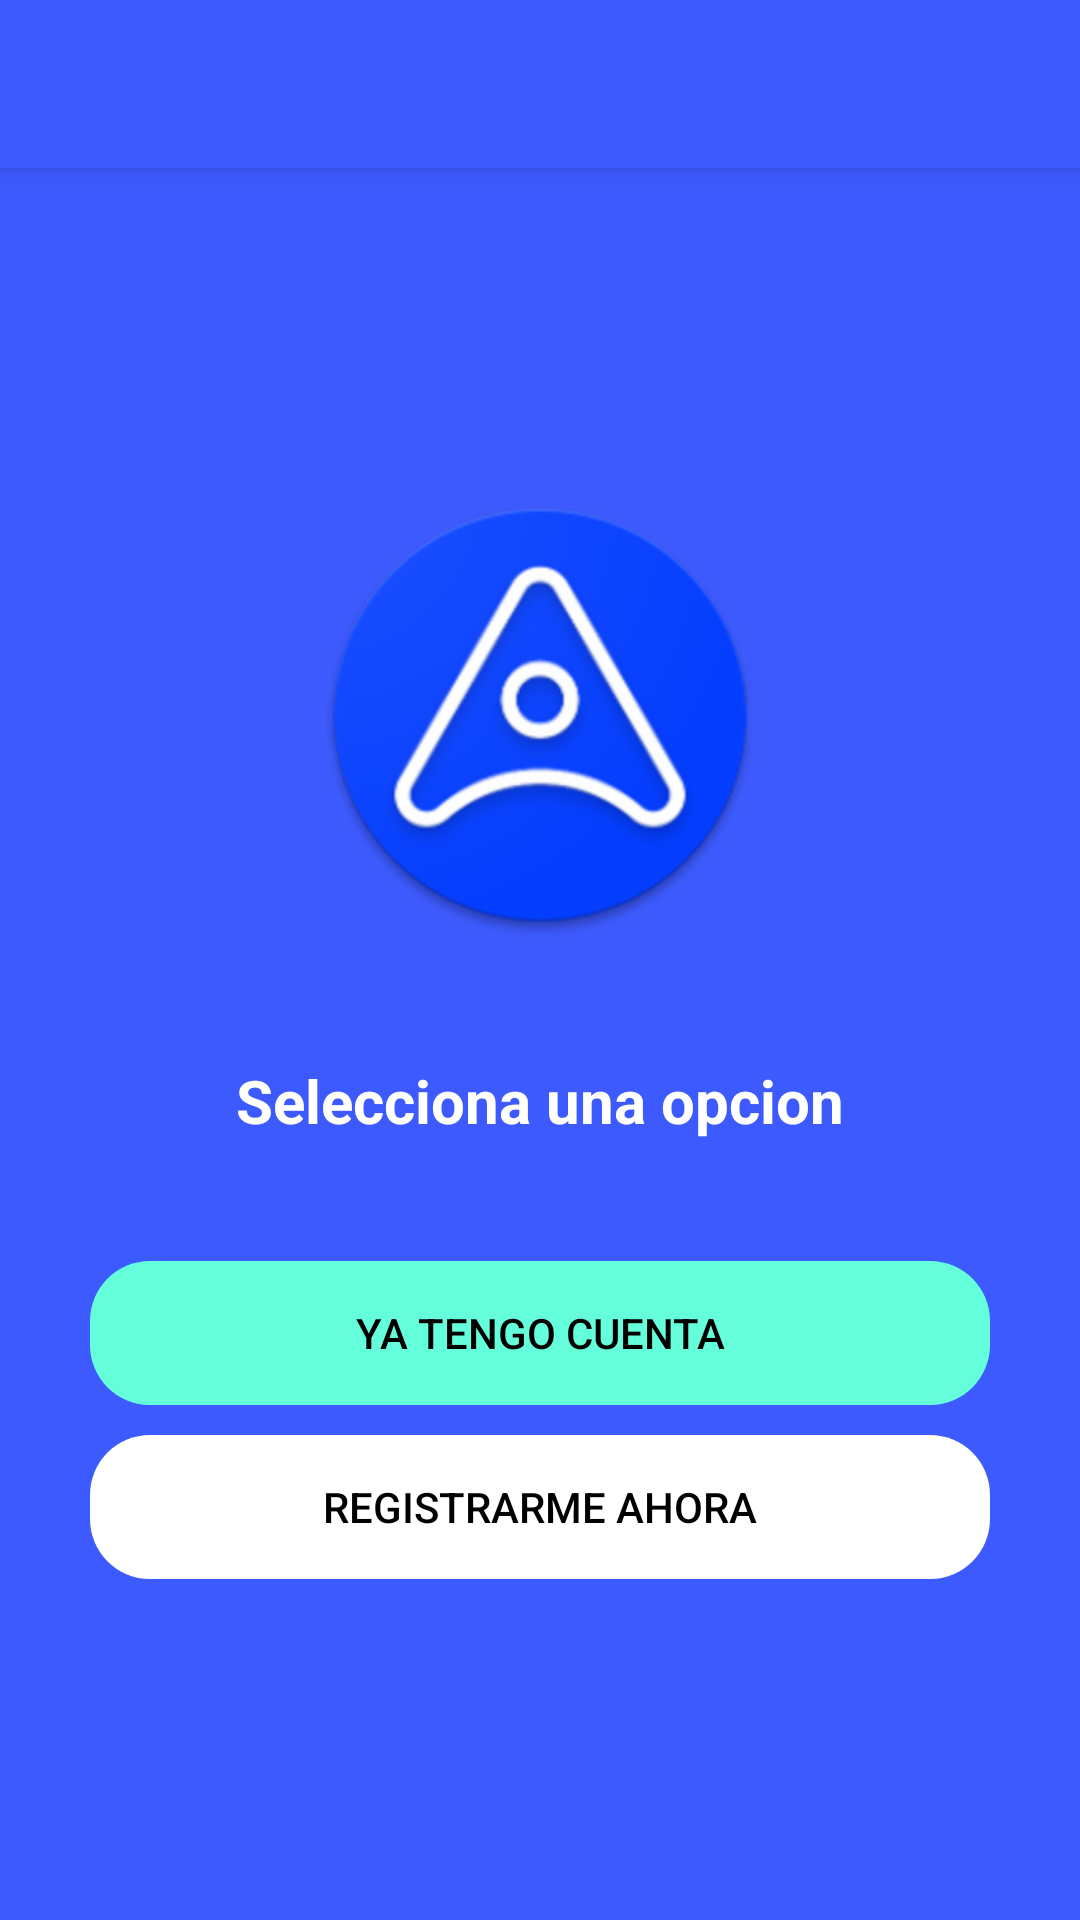

Android layout source for this screen:
<!-- AndroidManifest.xml: application theme Theme.AndaTest -->
<!-- res/layout/activity_select_option_auth.xml -->
<?xml version="1.0" encoding="utf-8"?>
<androidx.coordinatorlayout.widget.CoordinatorLayout xmlns:android="http://schemas.android.com/apk/res/android"
    xmlns:app="http://schemas.android.com/apk/res-auto"
    xmlns:tools="http://schemas.android.com/tools"
    android:layout_width="match_parent"
    android:layout_height="match_parent"
    android:fitsSystemWindows="true"
    android:background="@color/primary"
    tools:context=".activities.SelectOptionAuthActivity">

    <include layout="@layout/action_bar_toolbar" />

    <LinearLayout
        android:layout_width="match_parent"
        android:layout_height="match_parent"
        android:orientation="vertical"
        android:gravity="center">

        <ImageView
            android:layout_width="150dp"
            android:layout_height="150dp"
            android:src="@drawable/anda_logo"
            android:layout_marginTop="50dp"
            android:layout_gravity="center" />

        <TextView
            android:layout_width="match_parent"
            android:layout_height="wrap_content"
            android:text="Selecciona una opcion"
            android:textAlignment="center"
            android:textColor="@color/colorWhite"
            android:layout_margin="40dp"
            android:textSize="20sp"
            android:textStyle="bold" />

        <Button
            android:id="@+id/btnGoLogin"
            android:layout_width="match_parent"
            android:layout_height="wrap_content"
            android:layout_marginLeft="30dp"
            android:textColor="@color/colorBlack"
            android:background="@drawable/rounded_button"
            android:backgroundTint="@color/colorTeal"
            android:text="Ya tengo cuenta"
            android:layout_marginRight="30dp"/>

        <Button
            android:id="@+id/btnGoRegister"
            android:layout_width="match_parent"
            android:layout_height="wrap_content"
            android:textColor="@color/colorBlack"
            android:layout_marginRight="30dp"
            android:background="@drawable/rounded_button"
            android:backgroundTint="@color/colorWhite"
            android:text="Registrarme ahora"
            android:layout_marginTop="10dp"
            android:layout_marginLeft="30dp"/>



    </LinearLayout>

</androidx.coordinatorlayout.widget.CoordinatorLayout>
<!-- res/layout/action_bar_toolbar.xml (included above) -->
<?xml version="1.0" encoding="utf-8"?>
<com.google.android.material.appbar.AppBarLayout
    xmlns:android="http://schemas.android.com/apk/res/android"
    android:layout_width="match_parent"
    android:layout_height="wrap_content"
    xmlns:app="http://schemas.android.com/apk/res-auto">


    <androidx.appcompat.widget.Toolbar
        android:id="@+id/toolbar"
        android:layout_width="match_parent"
        android:layout_height="wrap_content"
        android:background="?attr/colorPrimary"
        android:minHeight="?attr/actionBarSize"
        android:theme="?attr/actionBarTheme"
        app:layout_constraintStart_toStartOf="parent"
        app:layout_constraintTop_toTopOf="parent" />

</com.google.android.material.appbar.AppBarLayout>
<!-- resources referenced by this layout -->
<resources>
  <color name="colorBlack">#000000</color>
  <color name="colorTeal">#64ffda</color>
  <color name="colorWhite">#ffffff</color>
  <color name="primary">#3d5afe</color>
  <!-- drawable anda_logo: png bitmap (drawable-hdpi, 18050 bytes) -->
  <!-- drawable rounded_button (drawable) -->
  <?xml version="1.0" encoding="utf-8"?>
  <shape
      xmlns:android="http://schemas.android.com/apk/res/android"
      android:shape="rectangle"
      android:innerRadius="10dp" >
      >
  
      <corners android:radius="20dp" />
  
  
  </shape>
  <style name="Theme.AndaTest" parent="Theme.AppCompat.Light.NoActionBar">
          
          <item name="colorPrimary">@color/primary</item>
          <item name="colorPrimaryVariant">@color/purple_700</item>
          <item name="colorOnPrimary">@color/white</item>
          
          <item name="colorSecondary">@color/teal_200</item>
          <item name="colorSecondaryVariant">@color/teal_700</item>
          <item name="colorOnSecondary">@color/black</item>
          
          <item name="android:statusBarColor" tools:targetApi="l">?attr/colorPrimaryVariant</item>
          
      </style>
  <color name="purple_700">#FF3700B3</color>
  <color name="white">#FFFFFFFF</color>
  <color name="teal_200">#FF03DAC5</color>
  <color name="teal_700">#FF018786</color>
  <color name="black">#FF000000</color>
</resources>
